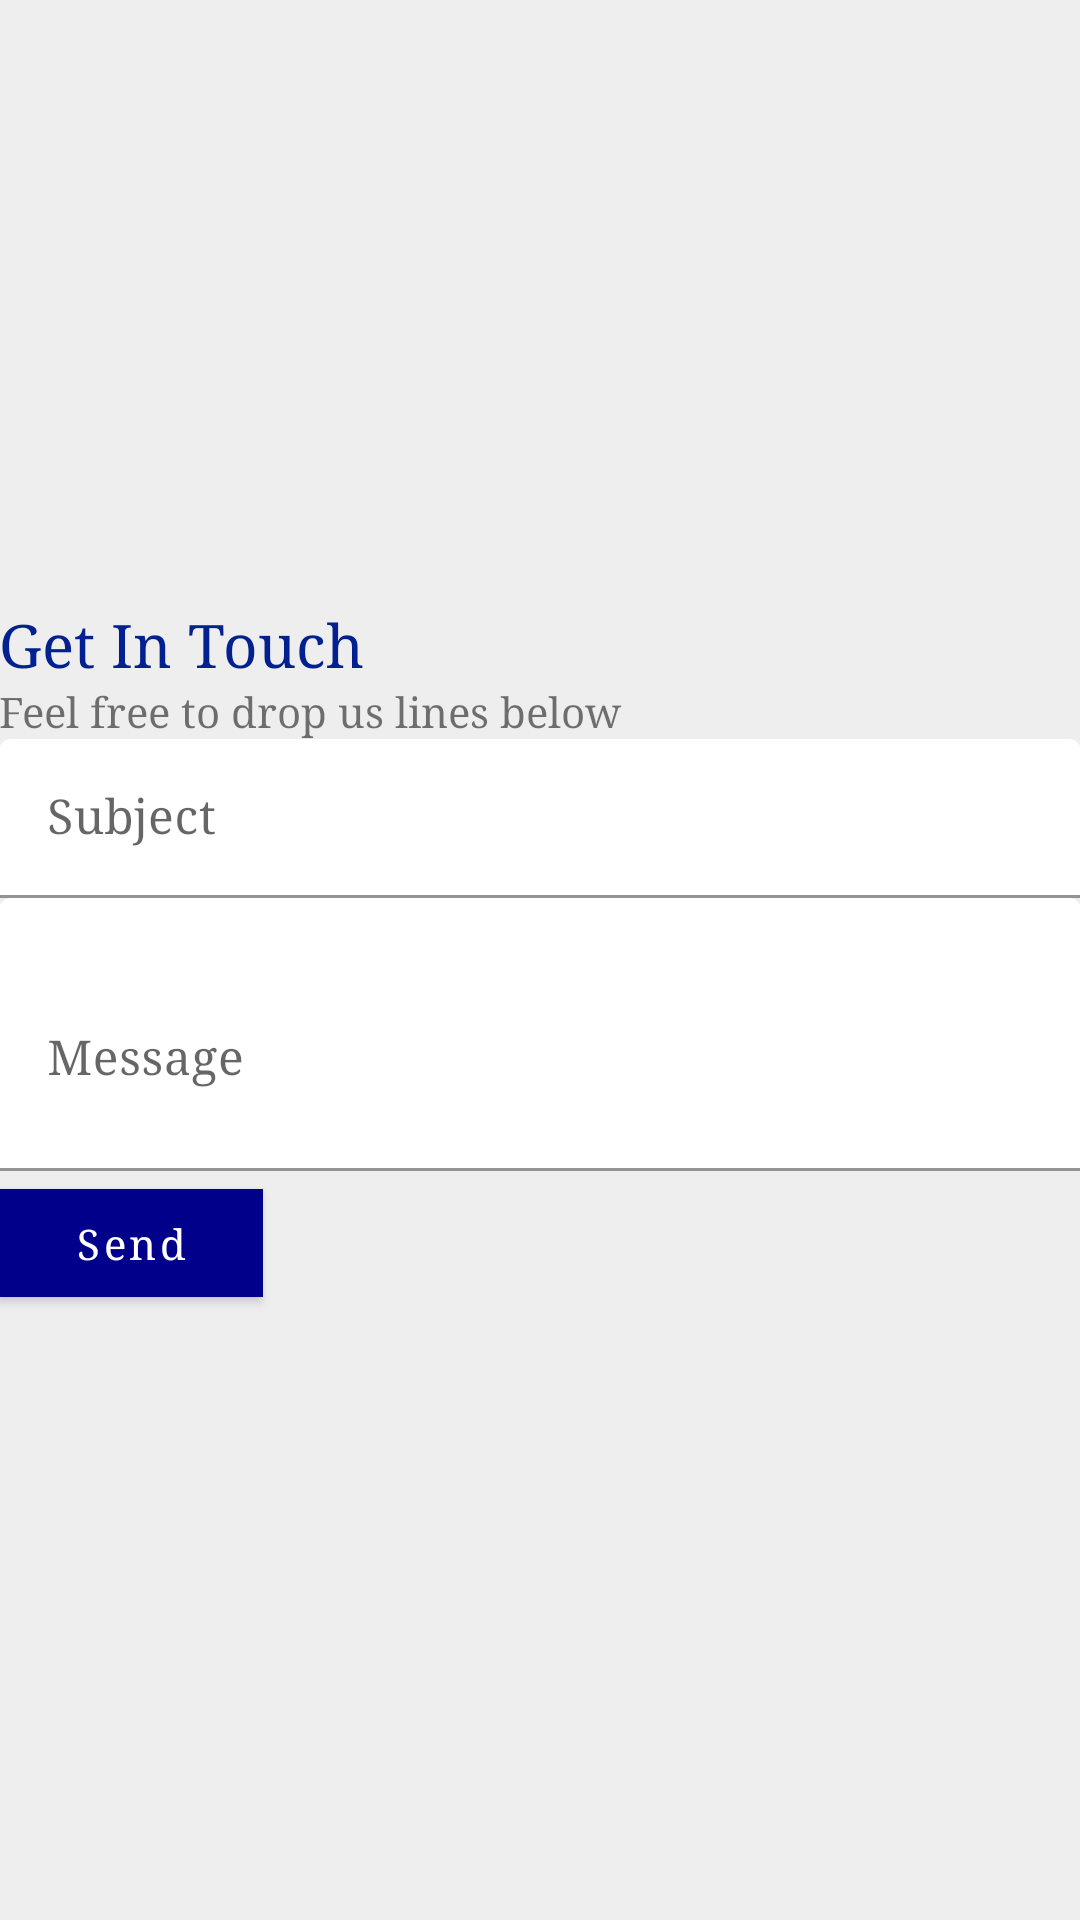

The Android layout XML behind this screen, and the referenced resources:
<!-- AndroidManifest.xml: application theme AppTheme -->
<!-- res/layout/fragment_contact.xml -->
<?xml version="1.0" encoding="utf-8"?>
<ScrollView xmlns:android="http://schemas.android.com/apk/res/android"
    xmlns:tools="http://schemas.android.com/tools"
    android:layout_width="match_parent"
    android:layout_height="match_parent"
    xmlns:app="http://schemas.android.com/apk/res-auto"
    tools:context=".ContactFragment"
    android:background="#EEE">

    <LinearLayout
        android:layout_width="match_parent"
        android:layout_height="wrap_content"
        android:layout_gravity="center"
        android:orientation="vertical"
        android:padding="@dimen/_16sdp">

        <TextView
            android:layout_width="match_parent"
            android:layout_height="wrap_content"
            android:layout_marginBottom="@dimen/_16sdp"
            android:textAppearance="@style/TextAppearance.AppCompat.Title"
            android:textColor="@color/colorPrimaryDark"
            android:text="Get In Touch" />


        <TextView
            android:layout_width="match_parent"
            android:layout_height="wrap_content"
            android:layout_marginBottom="@dimen/_16sdp"
            android:text="Feel free to drop us lines below" />

        <com.google.android.material.textfield.TextInputLayout
            android:layout_width="match_parent"
            android:layout_height="wrap_content"
            android:layout_marginBottom="@dimen/_16sdp"
            style="@style/Widget.MaterialComponents.TextInputLayout.FilledBox.Dense"
            app:boxBackgroundColor="@color/white">

            <com.google.android.material.textfield.TextInputEditText
                android:id="@+id/subject"
                android:layout_width="match_parent"
                android:layout_height="wrap_content"
                android:hint="Subject"
                android:inputType="text" />

        </com.google.android.material.textfield.TextInputLayout>

        <com.google.android.material.textfield.TextInputLayout
            android:layout_width="match_parent"
            android:layout_height="wrap_content"
            style="@style/Widget.MaterialComponents.TextInputLayout.FilledBox.Dense"
            android:layout_marginBottom="@dimen/_16sdp"
            app:boxCornerRadiusTopStart="@dimen/_5sdp"
            app:boxBackgroundColor="@color/white">

            <com.google.android.material.textfield.TextInputEditText
                android:id="@+id/message"
                android:layout_width="match_parent"
                android:layout_height="wrap_content"
                android:inputType="textMultiLine"
                android:lines="8"
                android:maxLines="5"
                android:minLines="3"
                android:scrollbars="vertical"
                android:hint="Message" />

        </com.google.android.material.textfield.TextInputLayout>

        <com.google.android.material.button.MaterialButton
            android:layout_width="wrap_content"
            android:layout_height="wrap_content"
            android:textAllCaps="false"
            android:text="Send"
            android:id="@+id/send"
            app:cornerRadius="@dimen/_5sdp" />

    </LinearLayout>
</ScrollView>
<!-- resources referenced by this layout -->
<resources>
  <color name="colorPrimaryDark">#02208f</color>
  <color name="white">#FFFFFF</color>
  <style name="AppTheme" parent="Theme.MaterialComponents.Light.NoActionBar">
          
          <item name="colorPrimary">@color/colorPrimary</item>
          <item name="colorPrimaryDark">@color/colorPrimaryDark</item>
          <item name="colorAccent">@color/colorAccent</item>
  
          <item name="android:typeface">serif</item>
      </style>
  <color name="colorPrimary">#00008b</color>
  <color name="colorAccent">#8B0000</color>
</resources>
